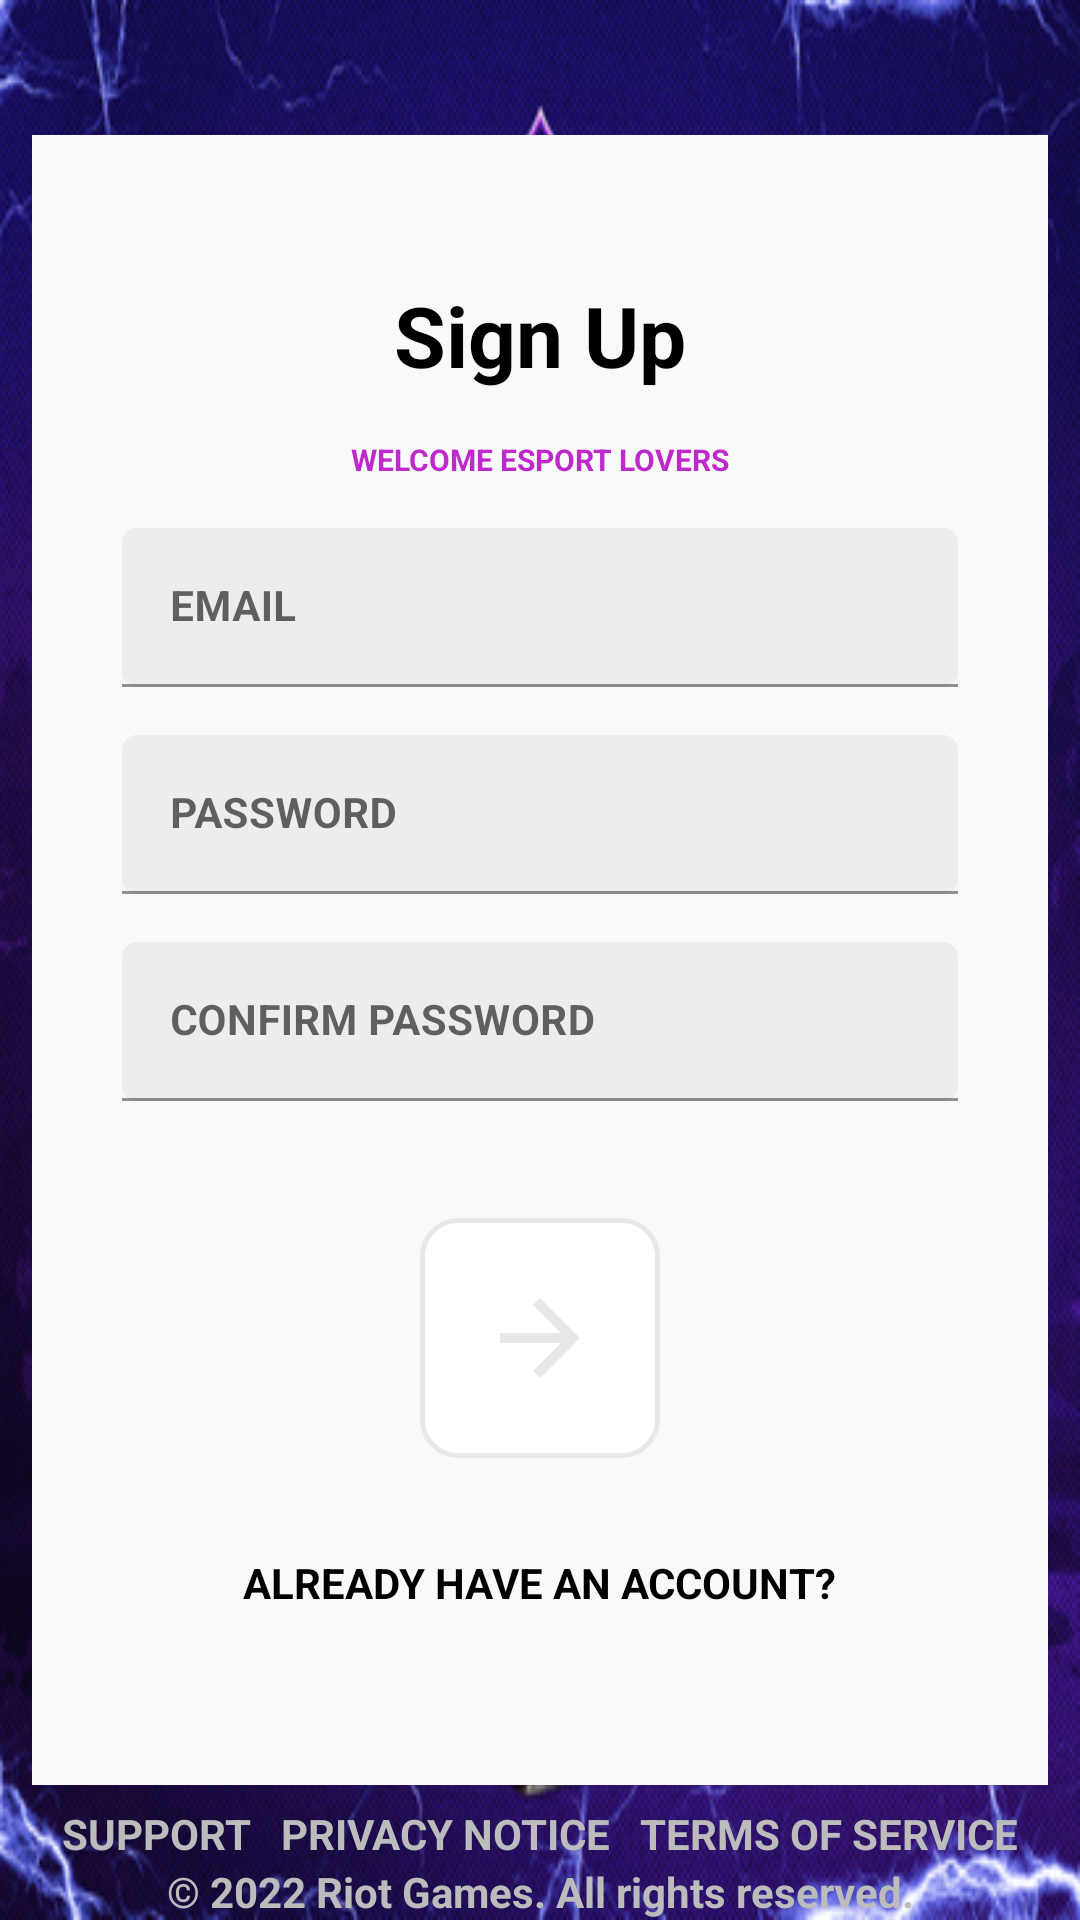

Layout XML and referenced resources for this Android screen:
<!-- AndroidManifest.xml: application theme Theme.Esport -->
<!-- res/layout/activity_signup.xml -->
<?xml version="1.0" encoding="utf-8"?>
<androidx.constraintlayout.widget.ConstraintLayout xmlns:android="http://schemas.android.com/apk/res/android"
    xmlns:app="http://schemas.android.com/apk/res-auto"
    xmlns:tools="http://schemas.android.com/tools"
    android:layout_width="match_parent"
    android:layout_height="match_parent"
    tools:context=".view.SigninActivity"
    android:background="@drawable/background"
    >

    <ImageView
        android:layout_width="match_parent"
        android:layout_height="80dp"
        android:src="@drawable/logo"
        android:id="@+id/logo"
        app:layout_constraintEnd_toEndOf="parent"
        app:layout_constraintStart_toStartOf="parent"
        app:layout_constraintTop_toTopOf="parent" />

    <androidx.constraintlayout.widget.ConstraintLayout
        android:id="@+id/formLayout"
        android:layout_width="match_parent"
        android:layout_height="550dp"
        android:background="@color/background"
        android:layout_marginStart="32px"
        android:layout_marginEnd="32px"
        android:layout_marginBottom="80dp"
        app:layout_constraintTop_toBottomOf="@+id/logo"
        app:layout_constraintBottom_toBottomOf="parent"
        app:layout_constraintEnd_toEndOf="parent"
        app:layout_constraintStart_toStartOf="parent"
        android:paddingHorizontal="30dp"
        android:paddingTop="48dp"
        >
        <TextView
            android:id="@+id/title"
            android:layout_width="match_parent"
            android:layout_height="wrap_content"
            android:gravity="center"
            android:text="Sign Up"
            android:textColor="@color/black"
            android:textSize="28sp"
            android:textStyle="bold"
            app:layout_constraintTop_toTopOf="@+id/formLayout"
            />

        <TextView
            android:id="@+id/subtitle"
            android:layout_width="wrap_content"
            android:layout_height="wrap_content"
            android:text="WELCOME ESPORT LOVERS"
            android:textSize="10sp"
            android:textStyle="bold"
            app:layout_constraintEnd_toEndOf="@+id/title"
            app:layout_constraintStart_toStartOf="@+id/title"
            app:layout_constraintTop_toBottomOf="@+id/title"
            android:layout_marginTop="16dp"
            android:textColor="@color/purple"
            />

        <com.google.android.material.textfield.TextInputLayout
            android:id="@+id/textField"
            android:layout_width="match_parent"
            android:layout_height="wrap_content"
            android:layout_marginTop="16dp"
            app:layout_constraintEnd_toEndOf="@+id/subtitle"
            app:layout_constraintStart_toStartOf="@+id/subtitle"
            app:layout_constraintTop_toBottomOf="@+id/subtitle">

            <com.google.android.material.textfield.TextInputEditText
                android:id="@+id/emailRegister"
                android:layout_width="match_parent"
                android:layout_height="wrap_content"
                android:hint="EMAIL"
                android:textColor="@color/black"
                android:textSize="14sp"
                android:textStyle="bold"
                android:background="@drawable/edittextrounded"
                />

        </com.google.android.material.textfield.TextInputLayout>

        <com.google.android.material.textfield.TextInputLayout
            android:id="@+id/passwordField"
            android:layout_width="match_parent"
            android:layout_height="wrap_content"
            android:layout_marginTop="16dp"
            app:layout_constraintEnd_toEndOf="@+id/textField"
            app:layout_constraintStart_toStartOf="@+id/textField"
            app:layout_constraintTop_toBottomOf="@+id/textField">

            <com.google.android.material.textfield.TextInputEditText
                android:id="@+id/passwordRegister"
                android:inputType="textPassword"
                android:layout_width="match_parent"
                android:layout_height="wrap_content"
                android:hint="PASSWORD"
                android:textColor="@color/black"
                android:textSize="14sp"
                android:textStyle="bold"
                android:background="@drawable/edittextrounded"
                />

        </com.google.android.material.textfield.TextInputLayout>

        <com.google.android.material.textfield.TextInputLayout
            android:id="@+id/linearLayout"
            android:layout_width="match_parent"
            android:layout_height="60dp"
            android:layout_marginTop="16dp"
            android:orientation="horizontal"
            app:layout_constraintEnd_toEndOf="@+id/passwordField"
            app:layout_constraintStart_toStartOf="@+id/passwordField"
            app:layout_constraintTop_toBottomOf="@+id/passwordField">

            <com.google.android.material.textfield.TextInputEditText
                android:id="@+id/confirmPasswordRegister"
                android:inputType="textPassword"
                android:layout_width="match_parent"
                android:layout_height="wrap_content"
                android:hint="CONFIRM PASSWORD"
                android:textColor="@color/black"
                android:textSize="14sp"
                android:textStyle="bold"
                android:background="@drawable/edittextrounded"
                />
        </com.google.android.material.textfield.TextInputLayout>

        <ImageView
            android:padding="20dp"
            android:src="@drawable/arrow_forward"
            android:gravity="center"
            android:layout_width="80dp"
            android:layout_height="80dp"
            android:background="@drawable/signinbutton"
            android:id="@+id/btnRegister"
            android:layout_marginTop="32dp"
            app:layout_constraintEnd_toEndOf="@+id/linearLayout"
            app:layout_constraintStart_toStartOf="@+id/linearLayout"
            app:layout_constraintTop_toBottomOf="@+id/linearLayout" />

        <LinearLayout
            android:layout_marginTop="32dp"
            android:layout_width="match_parent"
            android:layout_height="wrap_content"
            android:orientation="horizontal"
            app:layout_constraintTop_toBottomOf="@+id/btnRegister"
            tools:layout_editor_absoluteX="30dp"
            android:gravity="center"
            >
            <TextView
                android:id="@+id/had_account"
                android:layout_width="wrap_content"
                android:layout_height="wrap_content"
                android:text="ALREADY HAVE AN ACCOUNT?"
                android:textColor="@color/black"
                android:textStyle="bold"
                />
        </LinearLayout>


    </androidx.constraintlayout.widget.ConstraintLayout>

    <TextView
        android:id="@+id/textView"
        android:layout_width="wrap_content"
        android:layout_height="wrap_content"
        android:text="SUPPORT   PRIVACY NOTICE   TERMS OF SERVICE"
        android:textColor="@color/text_gray"
        android:textStyle="bold"
        app:layout_constraintBottom_toBottomOf="parent"
        app:layout_constraintEnd_toEndOf="@+id/formLayout"
        app:layout_constraintStart_toStartOf="@+id/formLayout"
        app:layout_constraintTop_toBottomOf="@+id/formLayout"
        app:layout_constraintVertical_bias="0.253" />

    <TextView
        android:textColor="@color/text_gray"
        android:id="@+id/textView2"
        android:layout_width="wrap_content"
        android:layout_height="wrap_content"
        android:textStyle="bold"
        android:text="© 2022 Riot Games. All rights reserved."
        app:layout_constraintBottom_toBottomOf="parent"
        app:layout_constraintEnd_toEndOf="@+id/textView"
        app:layout_constraintStart_toStartOf="@+id/textView"
        app:layout_constraintTop_toBottomOf="@+id/textView" />


</androidx.constraintlayout.widget.ConstraintLayout>
<!-- resources referenced by this layout -->
<resources>
  <color name="background">#F9F9F9</color>
  <color name="black">#FF000000</color>
  <color name="purple">#BE29CC</color>
  <color name="text_gray">#BCBCBC</color>
  <!-- drawable arrow_forward (drawable) -->
  <vector android:autoMirrored="true" android:height="16dp"
      android:tint="#E8E8E8" android:viewportHeight="24"
      android:viewportWidth="24" android:width="16dp" xmlns:android="http://schemas.android.com/apk/res/android">
      <path android:fillColor="@android:color/white" android:pathData="M12,4l-1.41,1.41L16.17,11H4v2h12.17l-5.58,5.59L12,20l8,-8z"/>
  </vector>
  <!-- drawable background: jpg bitmap (drawable, 173253 bytes) -->
  <!-- drawable edittextrounded (drawable) -->
  <?xml version="1.0" encoding="utf-8"?>
  <shape xmlns:android="http://schemas.android.com/apk/res/android"
  android:shape="rectangle"
      android:padding="10dp"
      >
      <solid android:color="@color/gray" />
      <corners
          android:bottomRightRadius="5dp"
          android:bottomLeftRadius="5dp"
          android:topLeftRadius="5dp"
          android:topRightRadius="5dp" />
  </shape>
  <!-- drawable signinbutton (drawable) -->
  <?xml version="1.0" encoding="utf-8"?>
  <shape xmlns:android="http://schemas.android.com/apk/res/android"
      android:shape="rectangle"
      >
      <solid android:color="@color/white"   />
      <corners
          android:bottomRightRadius="12dp"
          android:bottomLeftRadius="12dp"
          android:topLeftRadius="12dp"
          android:topRightRadius="12dp" />
      <stroke android:width="5px" android:color="@color/gray_border" />
  </shape>
  <style name="Theme.Esport" parent="Theme.MaterialComponents.DayNight.NoActionBar">
          
          <item name="colorPrimary">@color/purple_500</item>
          <item name="colorPrimaryVariant">@color/purple_700</item>
          <item name="colorOnPrimary">@color/white</item>
          
          <item name="colorSecondary">@color/teal_200</item>
          <item name="colorSecondaryVariant">@color/teal_700</item>
          <item name="colorOnSecondary">@color/black</item>
          
          <item name="android:statusBarColor">?attr/colorPrimaryVariant</item>
          
      </style>
  <color name="gray">#EDEDED</color>
  <color name="white">#FFFFFFFF</color>
  <color name="gray_border">#E8E8E8</color>
  <color name="purple_500">#FF6200EE</color>
  <color name="purple_700">#FF3700B3</color>
  <color name="teal_200">#FF03DAC5</color>
  <color name="teal_700">#FF018786</color>
</resources>
